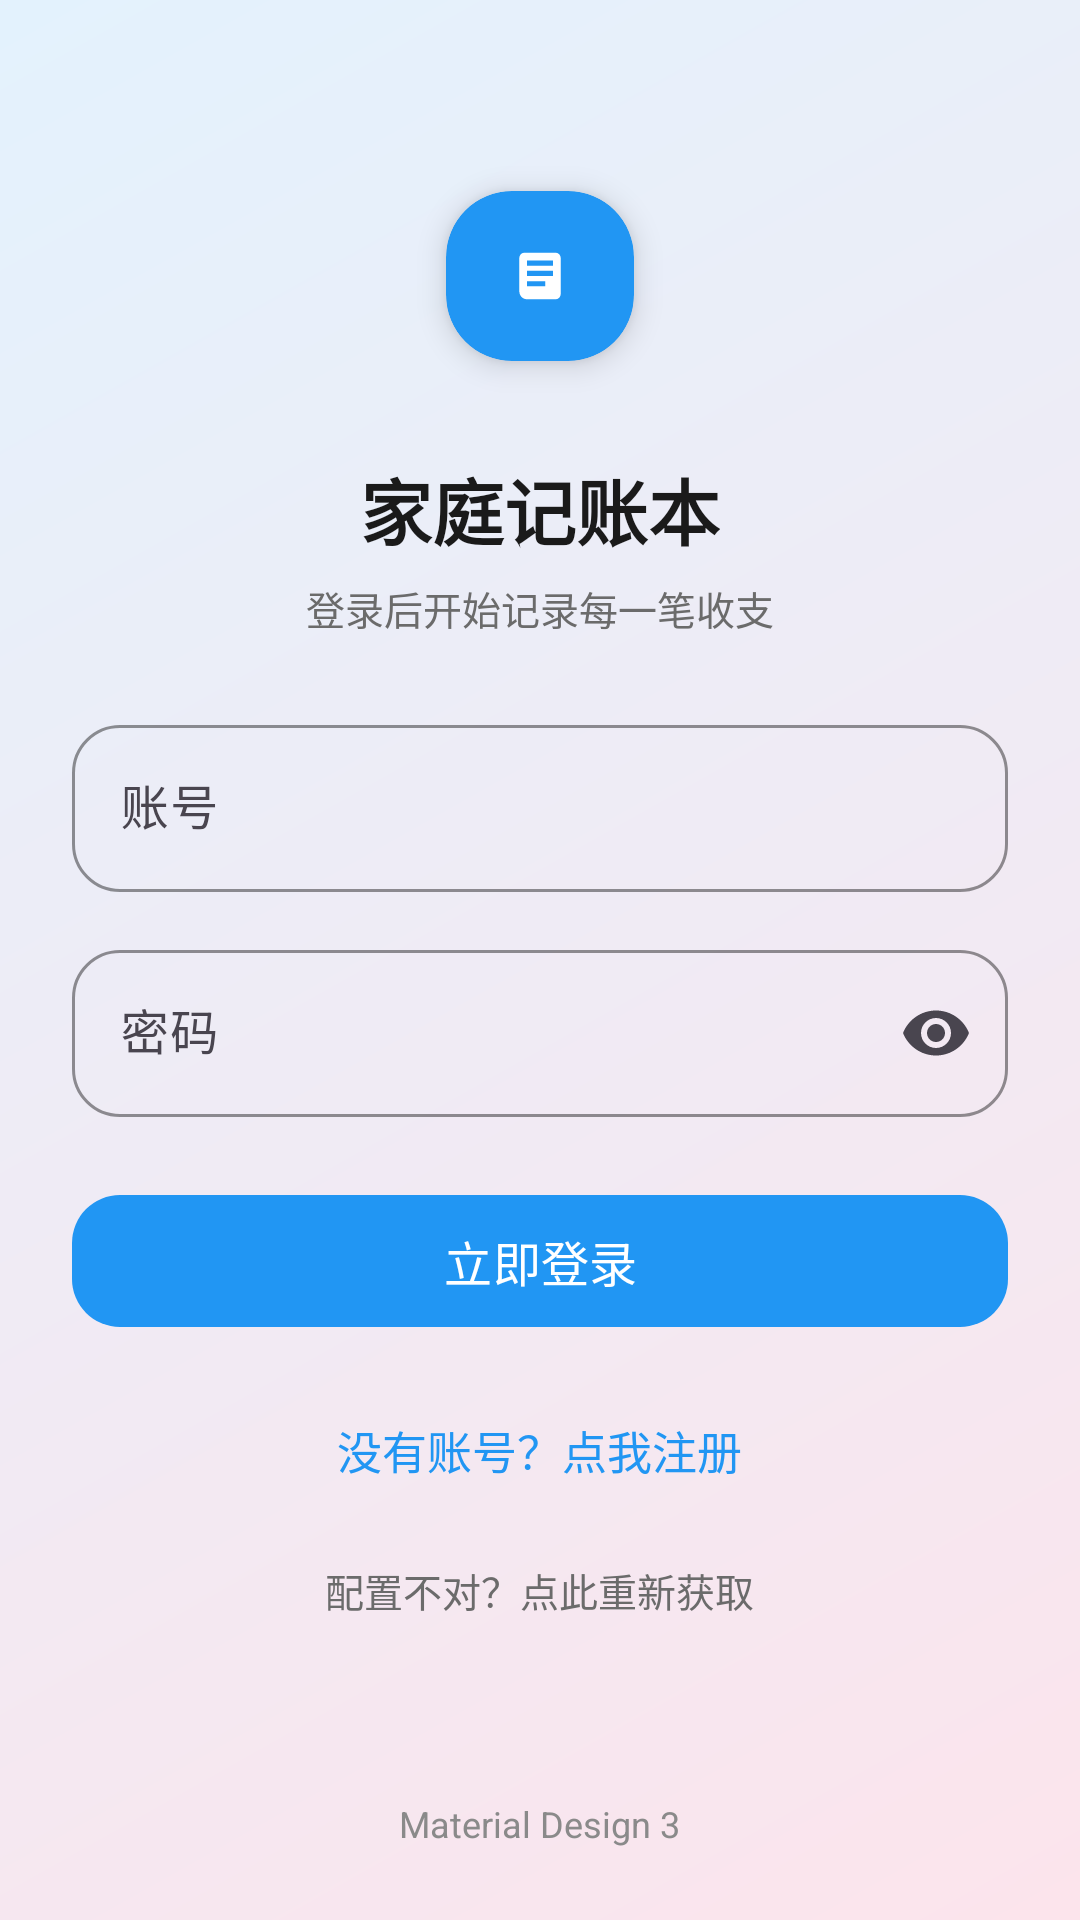

Here is an Android app screen rendered from its layout file. Give the layout XML and the strings, colors and styles it references.
<!-- AndroidManifest.xml: application theme Theme.Jizhangsystem -->
<!-- res/layout/activity_login.xml -->
<?xml version="1.0" encoding="utf-8"?>
<androidx.core.widget.NestedScrollView xmlns:android="http://schemas.android.com/apk/res/android"
    xmlns:app="http://schemas.android.com/apk/res-auto"
    xmlns:tools="http://schemas.android.com/tools"
    android:layout_width="match_parent"
    android:layout_height="match_parent"
    android:fillViewport="true"
    android:background="@drawable/bg_login_gradient"
    tools:targetApi="o">

    <LinearLayout
        android:layout_width="match_parent"
        android:layout_height="match_parent"
        android:orientation="vertical"
        android:gravity="center_horizontal"
        android:paddingStart="24dp"
        android:paddingEnd="24dp"
        android:paddingTop="40dp"
        android:paddingBottom="24dp">

        <com.google.android.material.card.MaterialCardView
            android:layout_width="88dp"
            android:layout_height="88dp"
            android:layout_marginTop="8dp"
            app:cardCornerRadius="22dp"
            app:cardElevation="6dp"
            app:cardBackgroundColor="@color/color_primary">

            <ImageView
                android:layout_width="match_parent"
                android:layout_height="match_parent"
                android:padding="18dp"
                android:contentDescription="@null"
                android:src="@drawable/ic_book_logo" />
        </com.google.android.material.card.MaterialCardView>

        <TextView
            android:layout_width="wrap_content"
            android:layout_height="wrap_content"
            android:layout_marginTop="16dp"
            android:text="家庭记账本"
            android:textSize="24sp"
            android:textStyle="bold"
            android:textColor="@color/color_on_background" />

        <TextView
            android:layout_width="wrap_content"
            android:layout_height="wrap_content"
            android:layout_marginTop="6dp"
            android:layout_marginBottom="24dp"
            android:text="登录后开始记录每一笔收支"
            android:textSize="13sp"
            android:textColor="#6B6B6B" />

        <com.google.android.material.textfield.TextInputLayout
            android:layout_width="match_parent"
            android:layout_height="wrap_content"
            android:hint="账号"
            app:boxBackgroundMode="outline"
            app:boxCornerRadiusTopStart="16dp"
            app:boxCornerRadiusTopEnd="16dp"
            app:boxCornerRadiusBottomStart="16dp"
            app:boxCornerRadiusBottomEnd="16dp"
            app:boxStrokeColor="@color/color_primary"
            app:boxStrokeWidth="1dp"
            app:boxStrokeWidthFocused="2dp">

            <com.google.android.material.textfield.TextInputEditText
                android:id="@+id/et_username"
                android:layout_width="match_parent"
                android:layout_height="wrap_content"
                android:inputType="textVisiblePassword"
                android:importantForAutofill="no"
                android:autofillHints=""
                android:textColor="@color/color_on_surface"
                android:textColorHint="#7A7A7A" />
        </com.google.android.material.textfield.TextInputLayout>

        <com.google.android.material.textfield.TextInputLayout
            android:layout_width="match_parent"
            android:layout_height="wrap_content"
            android:layout_marginTop="14dp"
            android:hint="密码"
            app:endIconMode="password_toggle"
            app:boxBackgroundMode="outline"
            app:boxCornerRadiusTopStart="16dp"
            app:boxCornerRadiusTopEnd="16dp"
            app:boxCornerRadiusBottomStart="16dp"
            app:boxCornerRadiusBottomEnd="16dp"
            app:boxStrokeColor="@color/color_primary"
            app:boxStrokeWidth="1dp"
            app:boxStrokeWidthFocused="2dp">

            <com.google.android.material.textfield.TextInputEditText
                android:id="@+id/et_password"
                android:layout_width="match_parent"
                android:layout_height="wrap_content"
                android:inputType="textPassword"
                android:importantForAutofill="no"
                android:autofillHints=""
                android:textColor="@color/color_on_surface"
                android:textColorHint="#7A7A7A" />
        </com.google.android.material.textfield.TextInputLayout>

        <com.google.android.material.button.MaterialButton
            android:id="@+id/btn_login"
            android:layout_width="match_parent"
            android:layout_height="52dp"
            android:layout_marginTop="22dp"
            android:text="立即登录"
            android:textSize="16sp"
            app:cornerRadius="16dp"
            app:backgroundTint="@color/color_primary"
            app:iconPadding="0dp" />

        <TextView
            android:id="@+id/tv_go_register"
            android:layout_width="wrap_content"
            android:layout_height="wrap_content"
            android:layout_marginTop="16dp"
            android:padding="10dp"
            android:text="没有账号？点我注册"
            android:textColor="@color/color_primary"
            android:textSize="15sp" />

        <TextView
            android:id="@+id/tv_refresh_config"
            android:layout_width="wrap_content"
            android:layout_height="wrap_content"
            android:layout_marginTop="8dp"
            android:padding="8dp"
            android:text="配置不对？点此重新获取"
            android:textColor="#6B6B6B"
            android:textSize="13sp" />

        <View
            android:layout_width="match_parent"
            android:layout_height="0dp"
            android:layout_weight="1" />

        <TextView
            android:layout_width="wrap_content"
            android:layout_height="wrap_content"
            android:layout_marginTop="12dp"
            android:text="Material Design 3"
            android:textSize="12sp"
            android:textColor="#8A8A8A" />

    </LinearLayout>
</androidx.core.widget.NestedScrollView>
<!-- resources referenced by this layout -->
<resources>
  <color name="color_on_background">#1A1A1A</color>
  <color name="color_on_surface">#333333</color>
  <color name="color_primary">#2196F3</color>
  <!-- drawable bg_login_gradient (drawable) -->
  <?xml version="1.0" encoding="utf-8"?>
  <shape xmlns:android="http://schemas.android.com/apk/res/android">
      <gradient
          android:angle="315"
          android:endColor="@color/color_login_gradient_end"
          android:startColor="@color/color_login_gradient_start"
          android:type="linear" />
  </shape>
  <!-- drawable ic_book_logo (drawable) -->
  <?xml version="1.0" encoding="utf-8"?>
  <vector xmlns:android="http://schemas.android.com/apk/res/android"
      android:width="96dp"
      android:height="96dp"
      android:viewportWidth="24"
      android:viewportHeight="24">
  
      <path
          android:fillColor="#FFFFFF"
          android:pathData="M4,5c0,-1.1 0.9,-2 2,-2h12c1.1,0 2,0.9 2,2v14c0,1.1 -0.9,2 -2,2H7c-1.66,0 -3,-1.34 -3,-3V5z" />
  
      <path
          android:fillColor="#FF2196F3"
          android:pathData="M7,6h10v2H7zM7,10h10v2H7zM7,14h7v2H7z" />
  </vector>
  <style name="Theme.Jizhangsystem" parent="Base.Theme.Jizhangsystem" />
  <color name="color_login_gradient_end">#FCE4EC</color>
  <color name="color_login_gradient_start">#E3F2FD</color>
  <style name="Base.Theme.Jizhangsystem" parent="Theme.Material3.DayNight.NoActionBar">
  
          
          <item name="colorPrimary">@color/color_primary</item>
          <item name="colorOnPrimary">@color/color_on_primary</item>
          <item name="colorPrimaryContainer">@color/color_primary_container</item>
          <item name="colorOnPrimaryContainer">@color/color_on_primary_container</item>
  
          <item name="colorSecondary">@color/color_secondary</item>
          <item name="colorOnSecondary">@color/color_on_secondary</item>
          <item name="colorSecondaryContainer">@color/color_secondary_container</item>
          <item name="colorOnSecondaryContainer">@color/color_on_secondary_container</item>
  
          <item name="android:colorBackground">@color/color_background</item>
          <item name="colorSurface">@color/color_surface</item>
          <item name="colorOnSurface">@color/color_on_surface</item>
          <item name="colorError">@color/color_error</item>
  
          
          <item name="expenseColor">@color/color_expense</item>
          <item name="incomeColor">@color/color_income</item>
  
          
          <item name="android:statusBarColor">@android:color/transparent</item>
          <item name="android:navigationBarColor">@color/color_background</item>
          <item name="android:windowLightStatusBar">true</item>
          <item name="android:windowLightNavigationBar">true</item>
  
          
          <item name="materialCardViewStyle">@style/Widget.Jizhangsystem.CardView</item>
          <item name="cardViewStyle">@style/Widget.Jizhangsystem.CardView</item>
      </style>
  <color name="color_on_primary">#FFFFFFFF</color>
  <color name="color_primary_container">#E3F2FD</color>
  <color name="color_on_primary_container">#0D47A1</color>
  <color name="color_secondary">#455A64</color>
  <color name="color_on_secondary">#FFFFFF</color>
  <color name="color_secondary_container">#CFD8DC</color>
  <color name="color_on_secondary_container">#263238</color>
  <color name="color_background">#F5F7FA</color>
  <color name="color_surface">#FFFFFFFF</color>
  <color name="color_error">#FF5252</color>
  <color name="color_expense">#FF5252</color>
  <color name="color_income">#4CAF50</color>
  <style name="Widget.Jizhangsystem.CardView" parent="Widget.MaterialComponents.CardView">
          <item name="cardCornerRadius">16dp</item>
          <item name="cardUseCompatPadding">true</item>
          <item name="cardElevation">4dp</item>
          <item name="cardBackgroundColor">@color/color_card_background</item>
      </style>
  <color name="color_card_background">#FFFFFFFF</color>
</resources>
